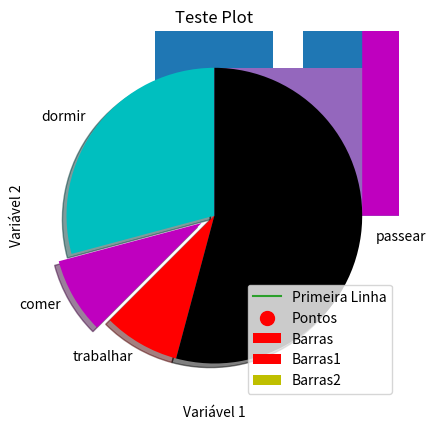
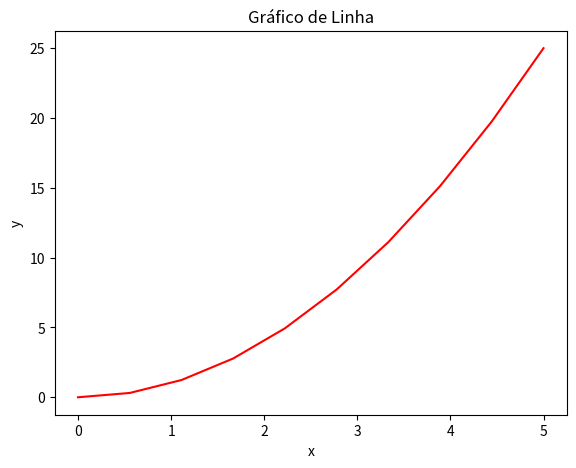
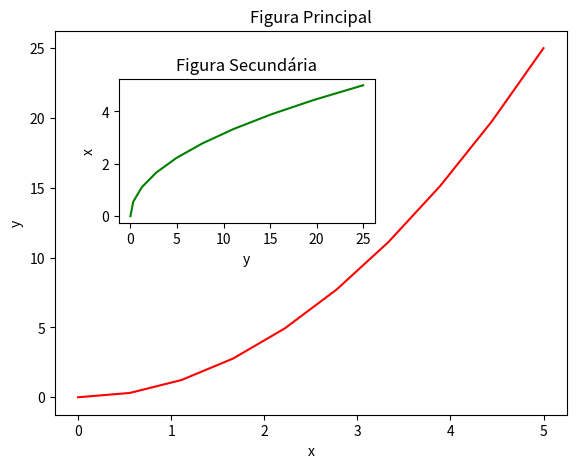
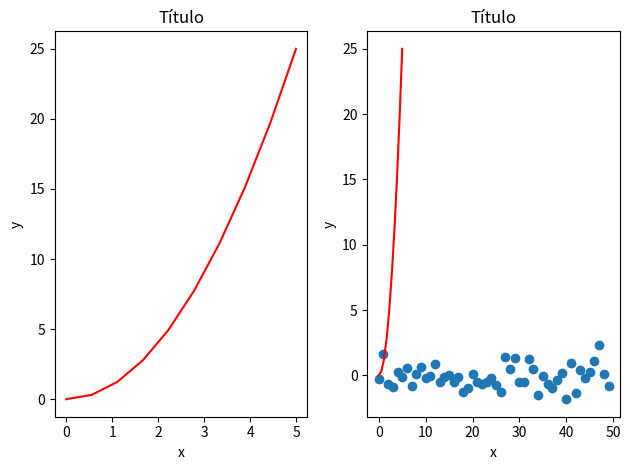
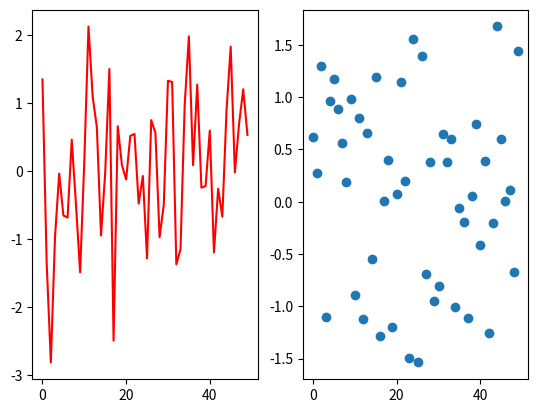
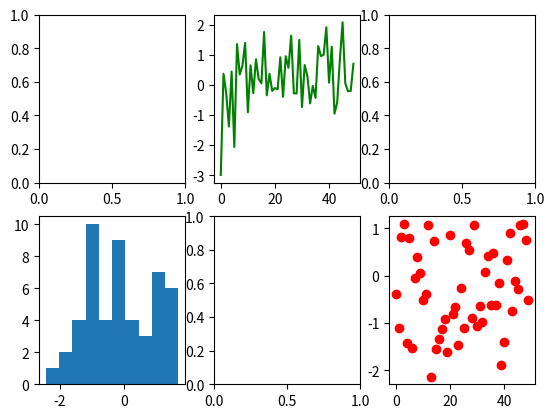
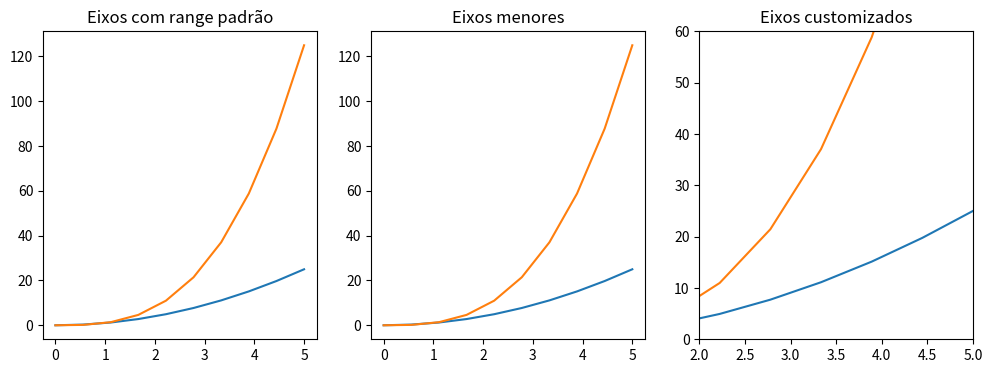
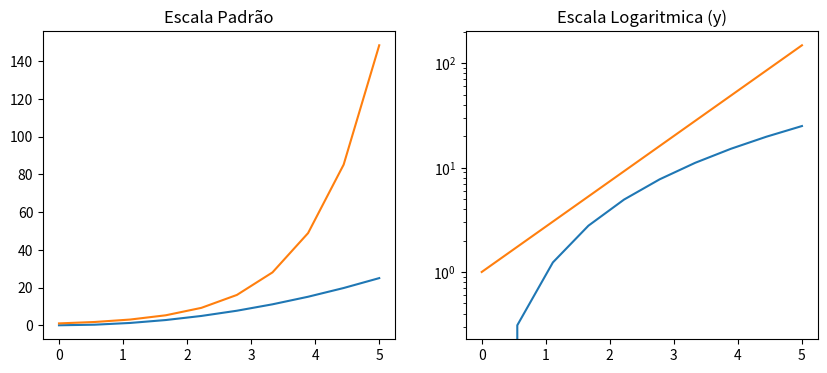
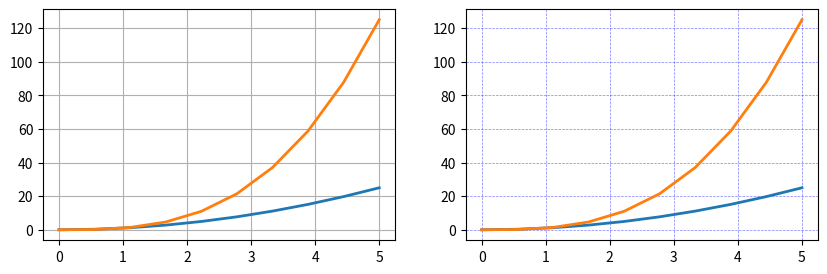
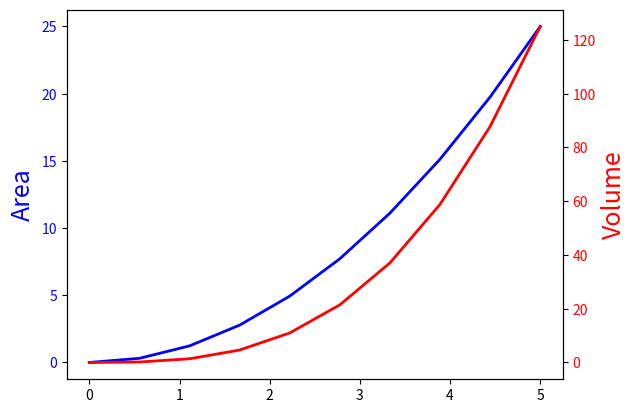
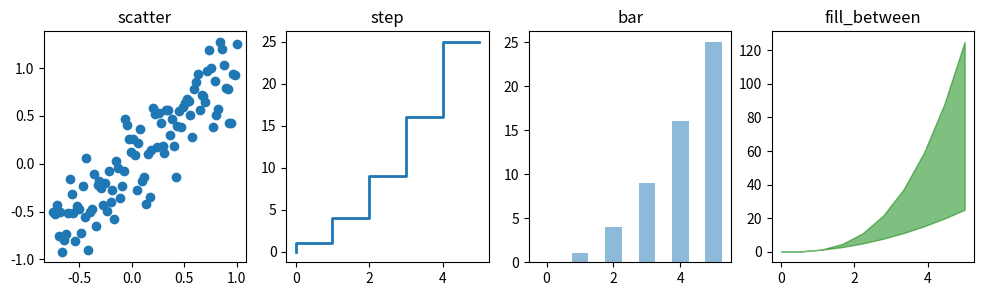
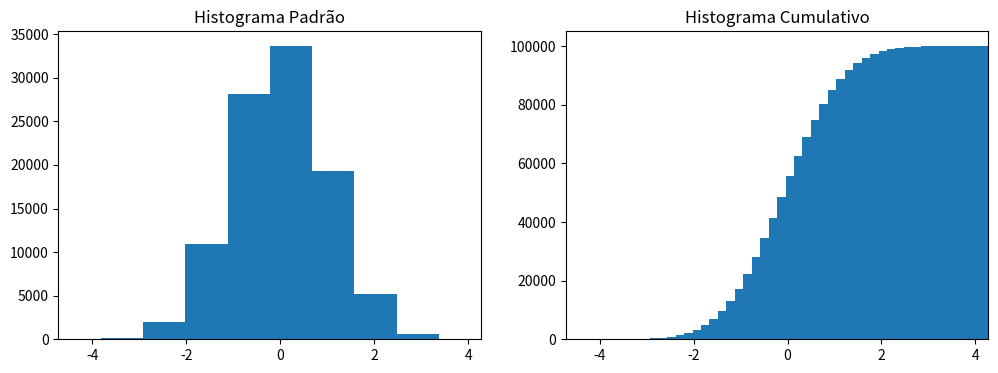
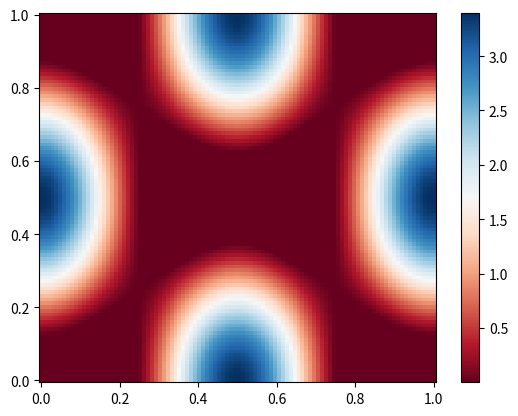
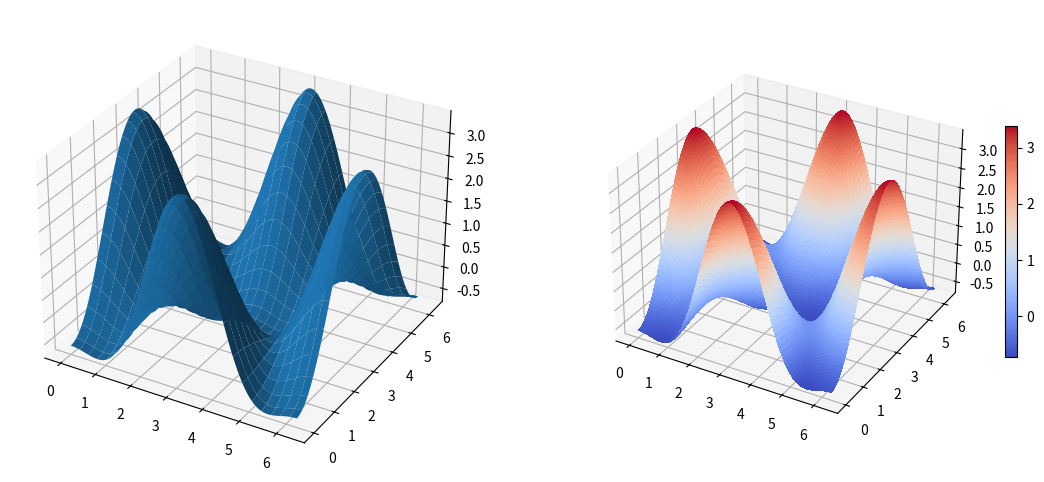
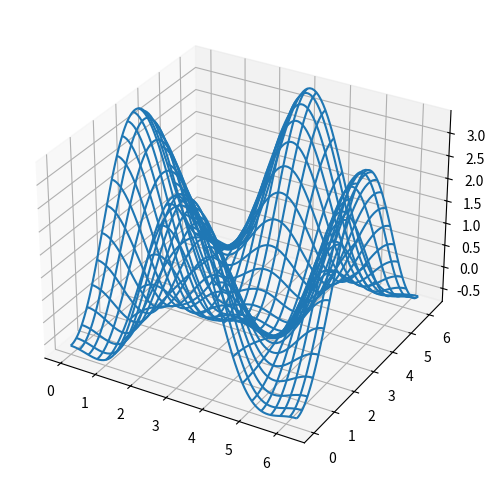
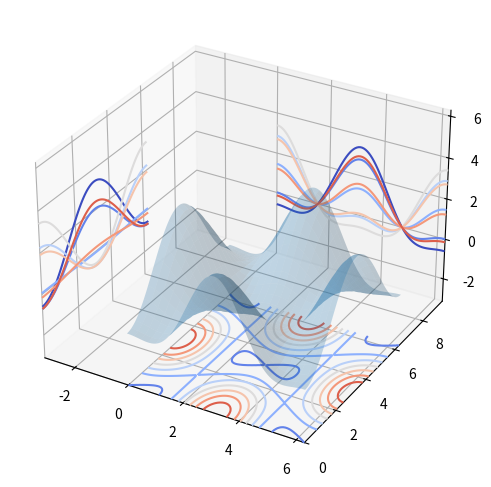

The script that saved these images, in order:
import matplotlib as mpl
mpl.__version__

# O matplotlib.pyplot é uma coleção de funções e estilos que fazem com que o Matplotlib funcione como o Matlab.
import matplotlib.pyplot as plt
%matplotlib inline

# O método plot() define os eixos do gráfico
plt.plot([1, 3, 5], [2, 5, 7])
plt.show()

x = [1, 4, 5]

y = [3, 7, 2]

plt.plot(x, y)
plt.xlabel('Variável 1')
plt.ylabel('Variável 2')
plt.title('Teste Plot')
plt.show()

x2 = [1, 2, 3]
y2 = [11, 12, 15]

plt.plot(x2, y2, label = 'Primeira Linha')
plt.legend()
plt.show()

x = [2,4,6,8,10]
y = [6,7,8,2,4]

plt.bar(x, y, label = 'Barras', color = 'r')
plt.legend()
plt.show()

x2 = [1,3,5,7,9]
y2 = [7,8,2,4,2]

plt.bar(x, y, label = 'Barras1', color = 'r')
plt.bar(x2, y2, label = 'Barras2', color = 'y')
plt.legend()
plt.show()

idades = [22,65,45,55,21,22,34,42,41,4,99,101,120,122,130,111,115,80,75,54,44,64,13,18,48]

ids = [x for x in range(len(idades))]

plt.bar(ids, idades)
plt.show()

bins = [0,10,20,30,40,50,60,70,80,90,100,110,120,130]

plt.hist(idades, bins, histtype = 'bar', rwidth = 0.8)
plt.show()

plt.hist(idades, bins, histtype = 'stepfilled', rwidth = 0.8)
plt.show()

x = [1,2,3,4,5,6,7,8]
y = [5,2,4,5,6,8,4,8]

plt.scatter(x, y, label = 'Pontos', color = 'r', marker = 'o', s = 100)
plt.legend()
plt.show()

dias = [1,2,3,4,5]
dormir = [7,8,6,77,7]
comer = [2,3,4,5,3]
trabalhar = [7,8,7,2,2]
passear = [8,5,7,8,13]

plt.stackplot(dias, dormir, comer, trabalhar, passear, colors = ['m','c','r','k','b'])
plt.show()

fatias = [7, 2, 2, 13]
atividades = ['dormir','comer','trabalhar','passear']
colunas = ['c','m','r','k']

plt.pie(fatias, labels = atividades, colors = colunas, startangle = 90, shadow = True, explode = (0,0.1,0,0))
plt.show()

# Visualizando os gráfico dentro do Jupyter Notebook
# O Pylab combina funcionalidades do pyplot com funcionalidades do Numpy
from pylab import *
%matplotlib inline

x = linspace(0, 5, 10)
y = x ** 2

fig = plt.figure()

# Definindo os eixos
axes = fig.add_axes([0.1, 0.1, 0.8, 0.8])

axes.plot(x, y, 'r')

axes.set_xlabel('x')
axes.set_ylabel('y')
axes.set_title('Gráfico de Linha');

# Gráficos com 2 figuras
x = linspace(0, 5, 10)
y = x ** 2

fig = plt.figure()

axes1 = fig.add_axes([0.1, 0.1, 0.8, 0.8]) # eixos da figura principal
axes2 = fig.add_axes([0.2, 0.5, 0.4, 0.3]) # eixos da figura secundária

# Figura principal
axes1.plot(x, y, 'r')
axes1.set_xlabel('x')
axes1.set_ylabel('y')
axes1.set_title('Figura Principal')

# Figura secundária
axes2.plot(y, x, 'g')
axes2.set_xlabel('y')
axes2.set_ylabel('x')
axes2.set_title('Figura Secundária');

# Gráficos em Paralelo
fig, axes = plt.subplots(nrows = 1, ncols = 2)

for ax in axes:
    ax.plot(x, y, 'r')
    ax.set_xlabel('x')
    ax.set_ylabel('y')
    ax.set_title('Título')
    
fig.tight_layout()

import matplotlib.pyplot as plt
import numpy as np
%matplotlib inline

plt.scatter(np.arange(50), np.random.randn(50))
plt.show()

# Plot e Scatter
fig = plt.figure()

ax1 = fig.add_subplot(1,2,1)
ax1.plot(np.random.randn(50), color='red')

ax2 = fig.add_subplot(1,2,2)
ax2.scatter(np.arange(50), np.random.randn(50))
plt.show()

# Plots diversos
_, ax = plt.subplots(2,3)

ax[0,1].plot(np.random.randn(50), color = 'green', linestyle = '-')
ax[1,0].hist(np.random.randn(50))
ax[1,2].scatter(np.arange(50), np.random.randn(50), color = 'red')
plt.show()

# Controle dos eixos
fig, axes = plt.subplots(1, 3, figsize = (12, 4))

axes[0].plot(x, x**2, x, x**3)
axes[0].set_title("Eixos com range padrão")

axes[1].plot(x, x**2, x, x**3)
axes[1].axis('tight')
axes[1].set_title("Eixos menores")

axes[2].plot(x, x**2, x, x**3)
axes[2].set_ylim([0, 60])
axes[2].set_xlim([2, 5])
axes[2].set_title("Eixos customizados");

# Escala
fig, axes = plt.subplots(1, 2, figsize=(10,4))
      
axes[0].plot(x, x**2, x, exp(x))
axes[0].set_title("Escala Padrão")

axes[1].plot(x, x**2, x, exp(x))
axes[1].set_yscale("log")
axes[1].set_title("Escala Logaritmica (y)");

# Grid
fig, axes = plt.subplots(1, 2, figsize=(10,3))

# Grid padrão
axes[0].plot(x, x**2, x, x**3, lw = 2)
axes[0].grid(True)

# Grid customizado
axes[1].plot(x, x**2, x, x**3, lw = 2)
axes[1].grid(color = 'b', alpha = 0.5, linestyle = 'dashed', linewidth = 0.5)

# Gráfico de Linhas Gêmeas
fig, ax1 = plt.subplots()

ax1.plot(x, x**2, lw=2, color="blue")
ax1.set_ylabel("Area", fontsize=18, color="blue")
for label in ax1.get_yticklabels():
    label.set_color("blue")
    
ax2 = ax1.twinx()
ax2.plot(x, x**3, lw=2, color="red")
ax2.set_ylabel("Volume", fontsize=18, color="red")
for label in ax2.get_yticklabels():
    label.set_color("red")

# Diferentes estilos de Plots
xx = np.linspace(-0.75, 1., 100)
n = np.array([0,1,2,3,4,5])

fig, axes = plt.subplots(1, 4, figsize=(12,3))

axes[0].scatter(xx, xx + 0.25*randn(len(xx)))
axes[0].set_title("scatter")

axes[1].step(n, n**2, lw=2)
axes[1].set_title("step")

axes[2].bar(n, n**2, align="center", width=0.5, alpha=0.5)
axes[2].set_title("bar")

axes[3].fill_between(x, x**2, x**3, color="green", alpha=0.5);
axes[3].set_title("fill_between");

# Histogramas
n = np.random.randn(100000)
fig, axes = plt.subplots(1, 2, figsize=(12,4))

axes[0].hist(n)
axes[0].set_title("Histograma Padrão")
axes[0].set_xlim((min(n), max(n)))

axes[1].hist(n, cumulative=True, bins=50)
axes[1].set_title("Histograma Cumulativo")
axes[1].set_xlim((min(n), max(n)));

# Color Map
alpha = 0.7
phi_ext = 2 * np.pi * 0.5

def ColorMap(phi_m, phi_p):
    return ( + alpha - 2 * np.cos(phi_p)*cos(phi_m) - alpha * np.cos(phi_ext - 2*phi_p))

phi_m = np.linspace(0, 2*np.pi, 100)
phi_p = np.linspace(0, 2*np.pi, 100)
X,Y = np.meshgrid(phi_p, phi_m)
Z = ColorMap(X, Y).T

fig, ax = plt.subplots()

p = ax.pcolor(X/(2*np.pi), Y/(2*np.pi), Z, cmap=cm.RdBu, vmin=abs(Z).min(), vmax=abs(Z).max())
cb = fig.colorbar(p, ax=ax)

from mpl_toolkits.mplot3d.axes3d import Axes3D

fig = plt.figure(figsize=(14,6))

ax = fig.add_subplot(1, 2, 1, projection='3d')
p = ax.plot_surface(X, Y, Z, rstride=4, cstride=4, linewidth=0)

ax = fig.add_subplot(1, 2, 2, projection='3d')
p = ax.plot_surface(X, Y, Z, rstride=1, cstride=1, cmap=cm.coolwarm, linewidth=0, antialiased=False)
cb = fig.colorbar(p, shrink=0.5)

# Wire frame
fig = plt.figure(figsize=(8,6))

ax = fig.add_subplot(1, 1, 1, projection = '3d')

p = ax.plot_wireframe(X, Y, Z, rstride=4, cstride=4)

# Countour Plot com projeção
fig = plt.figure(figsize=(8,6))

ax = fig.add_subplot(1,1,1, projection='3d')

ax.plot_surface(X, Y, Z, rstride=4, cstride=4, alpha=0.25)
cset = ax.contour(X, Y, Z, zdir='z', offset=-pi, cmap=cm.coolwarm)
cset = ax.contour(X, Y, Z, zdir='x', offset=-pi, cmap=cm.coolwarm)
cset = ax.contour(X, Y, Z, zdir='y', offset=3*pi, cmap=cm.coolwarm)

ax.set_xlim3d(-pi, 2*pi);
ax.set_ylim3d(0, 3*pi);
ax.set_zlim3d(-pi, 2*pi);